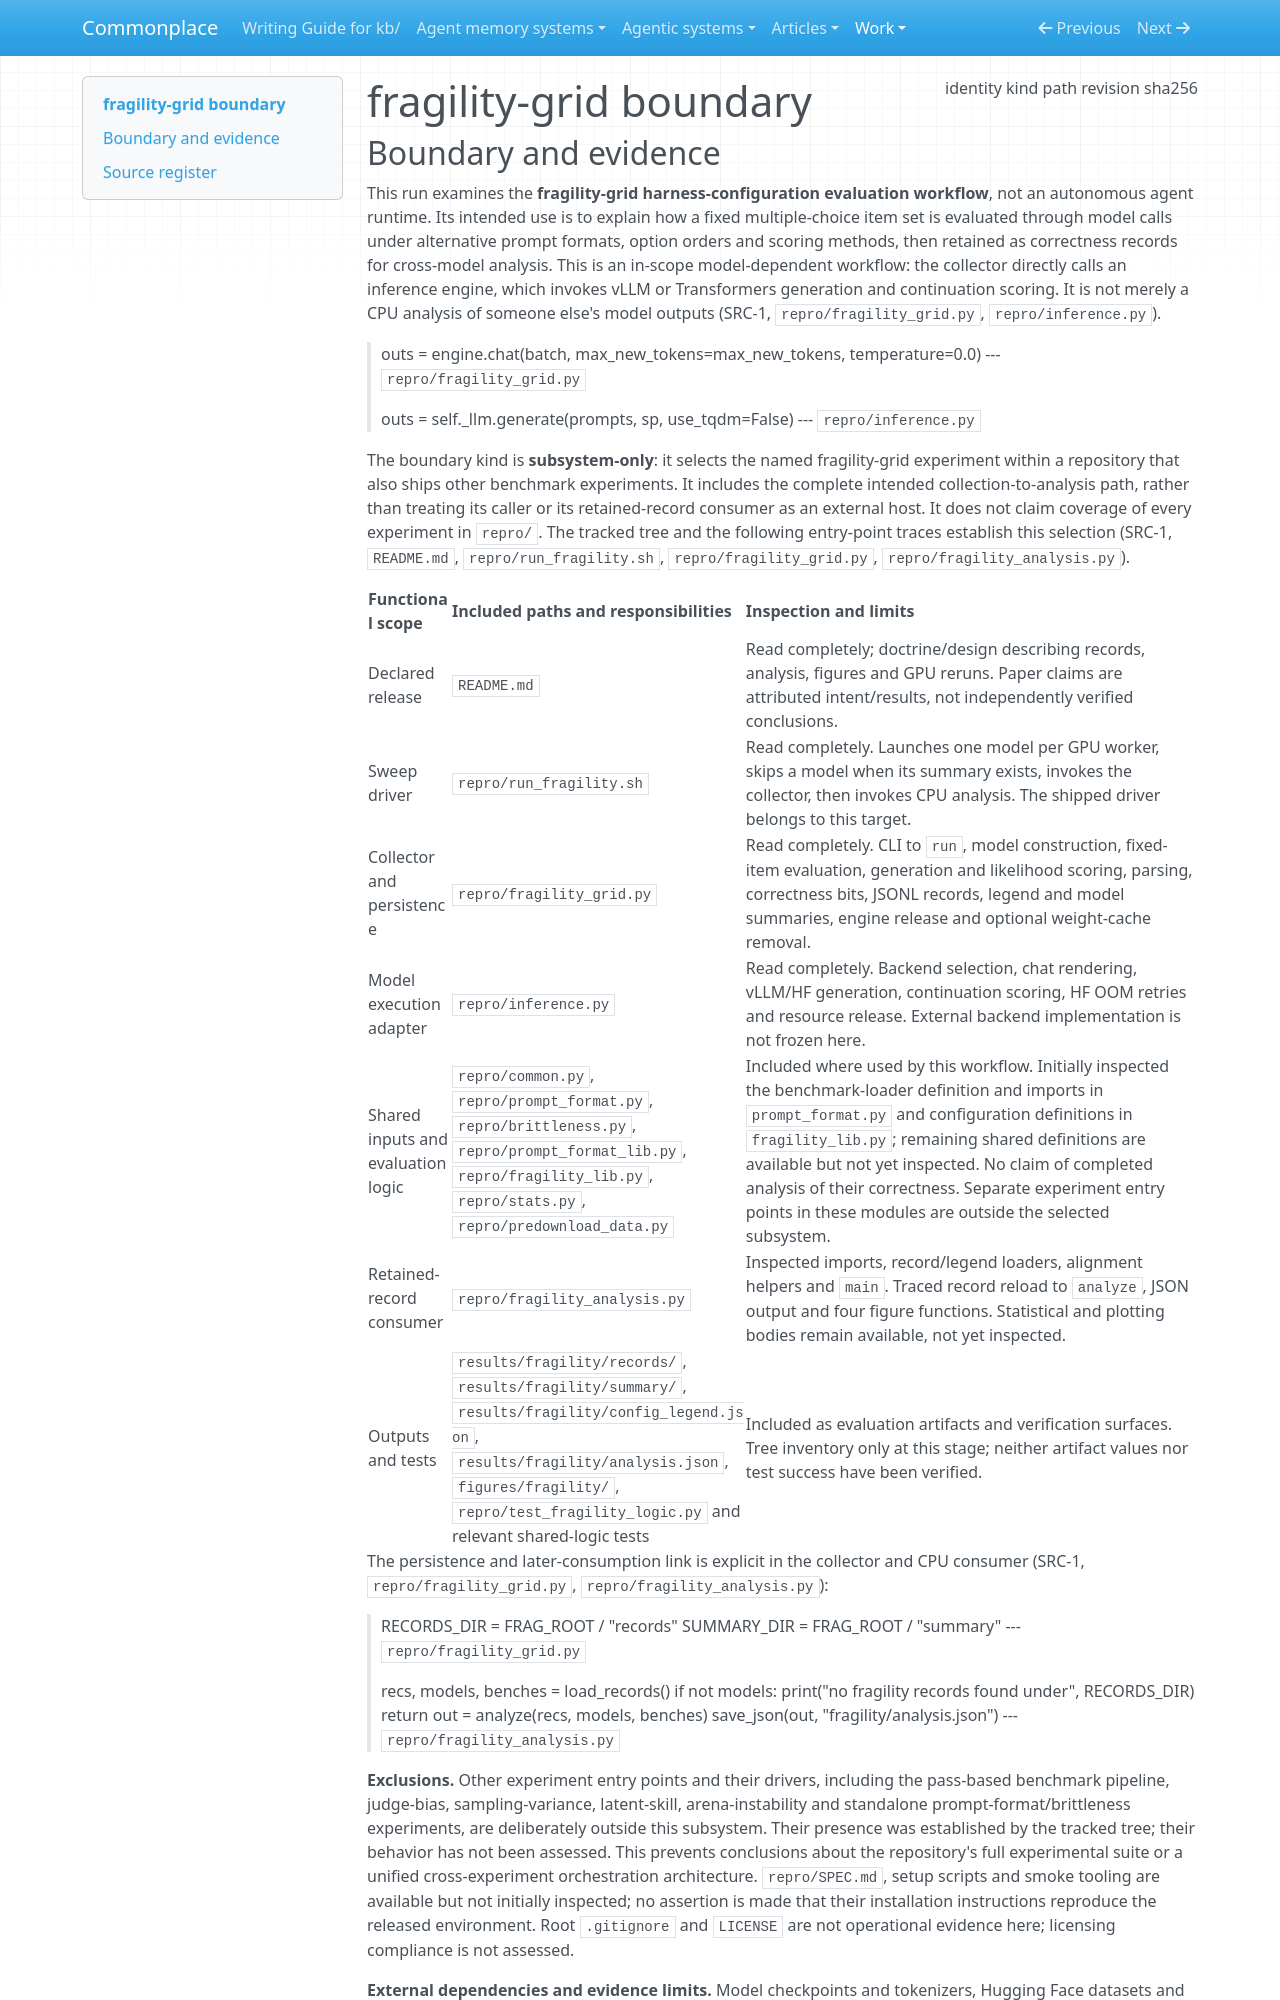

repository: zby/commonplace · page: work/agentic-system-completion/evidence/publications/fragility-grid/AAS-2026-10-18-fragility-grid-38b12f71fceb-01/boundary/index.html · generator: mkdocs

---
type: agentic-system-analyses/types/agentic-system-boundary.md
description: "The fragility-grid model-evaluation workflow at commit 3f51444ead009d8351de1b6b19bf901c4da3d420, including its shipped sweep driver and record consumer."
run-id: AAS-2026-10-18-fragility-grid-38b12f71fceb-01
result-disposition: complete
target-class: workflow
boundary-kind: subsystem-only
reviewed-boundary: "3f51444ead009d8351de1b6b19bf901c4da3d420"
analysis-cutoff: "2026-10-18"
evidence-tier: code-grounded
source:
  identity: https://github.com/NikolaTesla-007/fragility-grid
  kind: git
  path: /media/zby/2b5e98b6-baf0-4e97-90d2-03321ea23372/outputs/commonplace-worktrees/batch-22-fragility-grid/related-systems/NikolaTesla-007--fragility-grid
  revision: "3f51444ead009d8351de1b6b19bf901c4da3d420"
  sha256: null
---

# fragility-grid boundary
